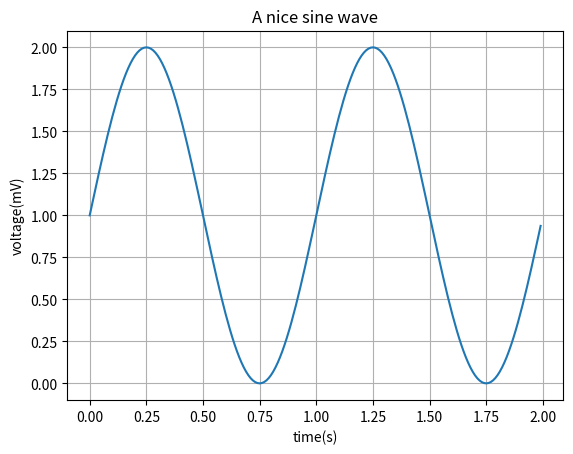

Source code (Python):
import matplotlib.pyplot as plt
import numpy as np

t = np.arange(0.0, 2.0, 0.01)
s = 1 + np.sin(2 * np.pi * t)
plt.plot(t, s)

plt.xlabel('time(s)')
plt.ylabel('voltage(mV)')
plt.title('A nice sine wave')
plt.grid(True)
# plt.savefig('test.png')
plt.show()
